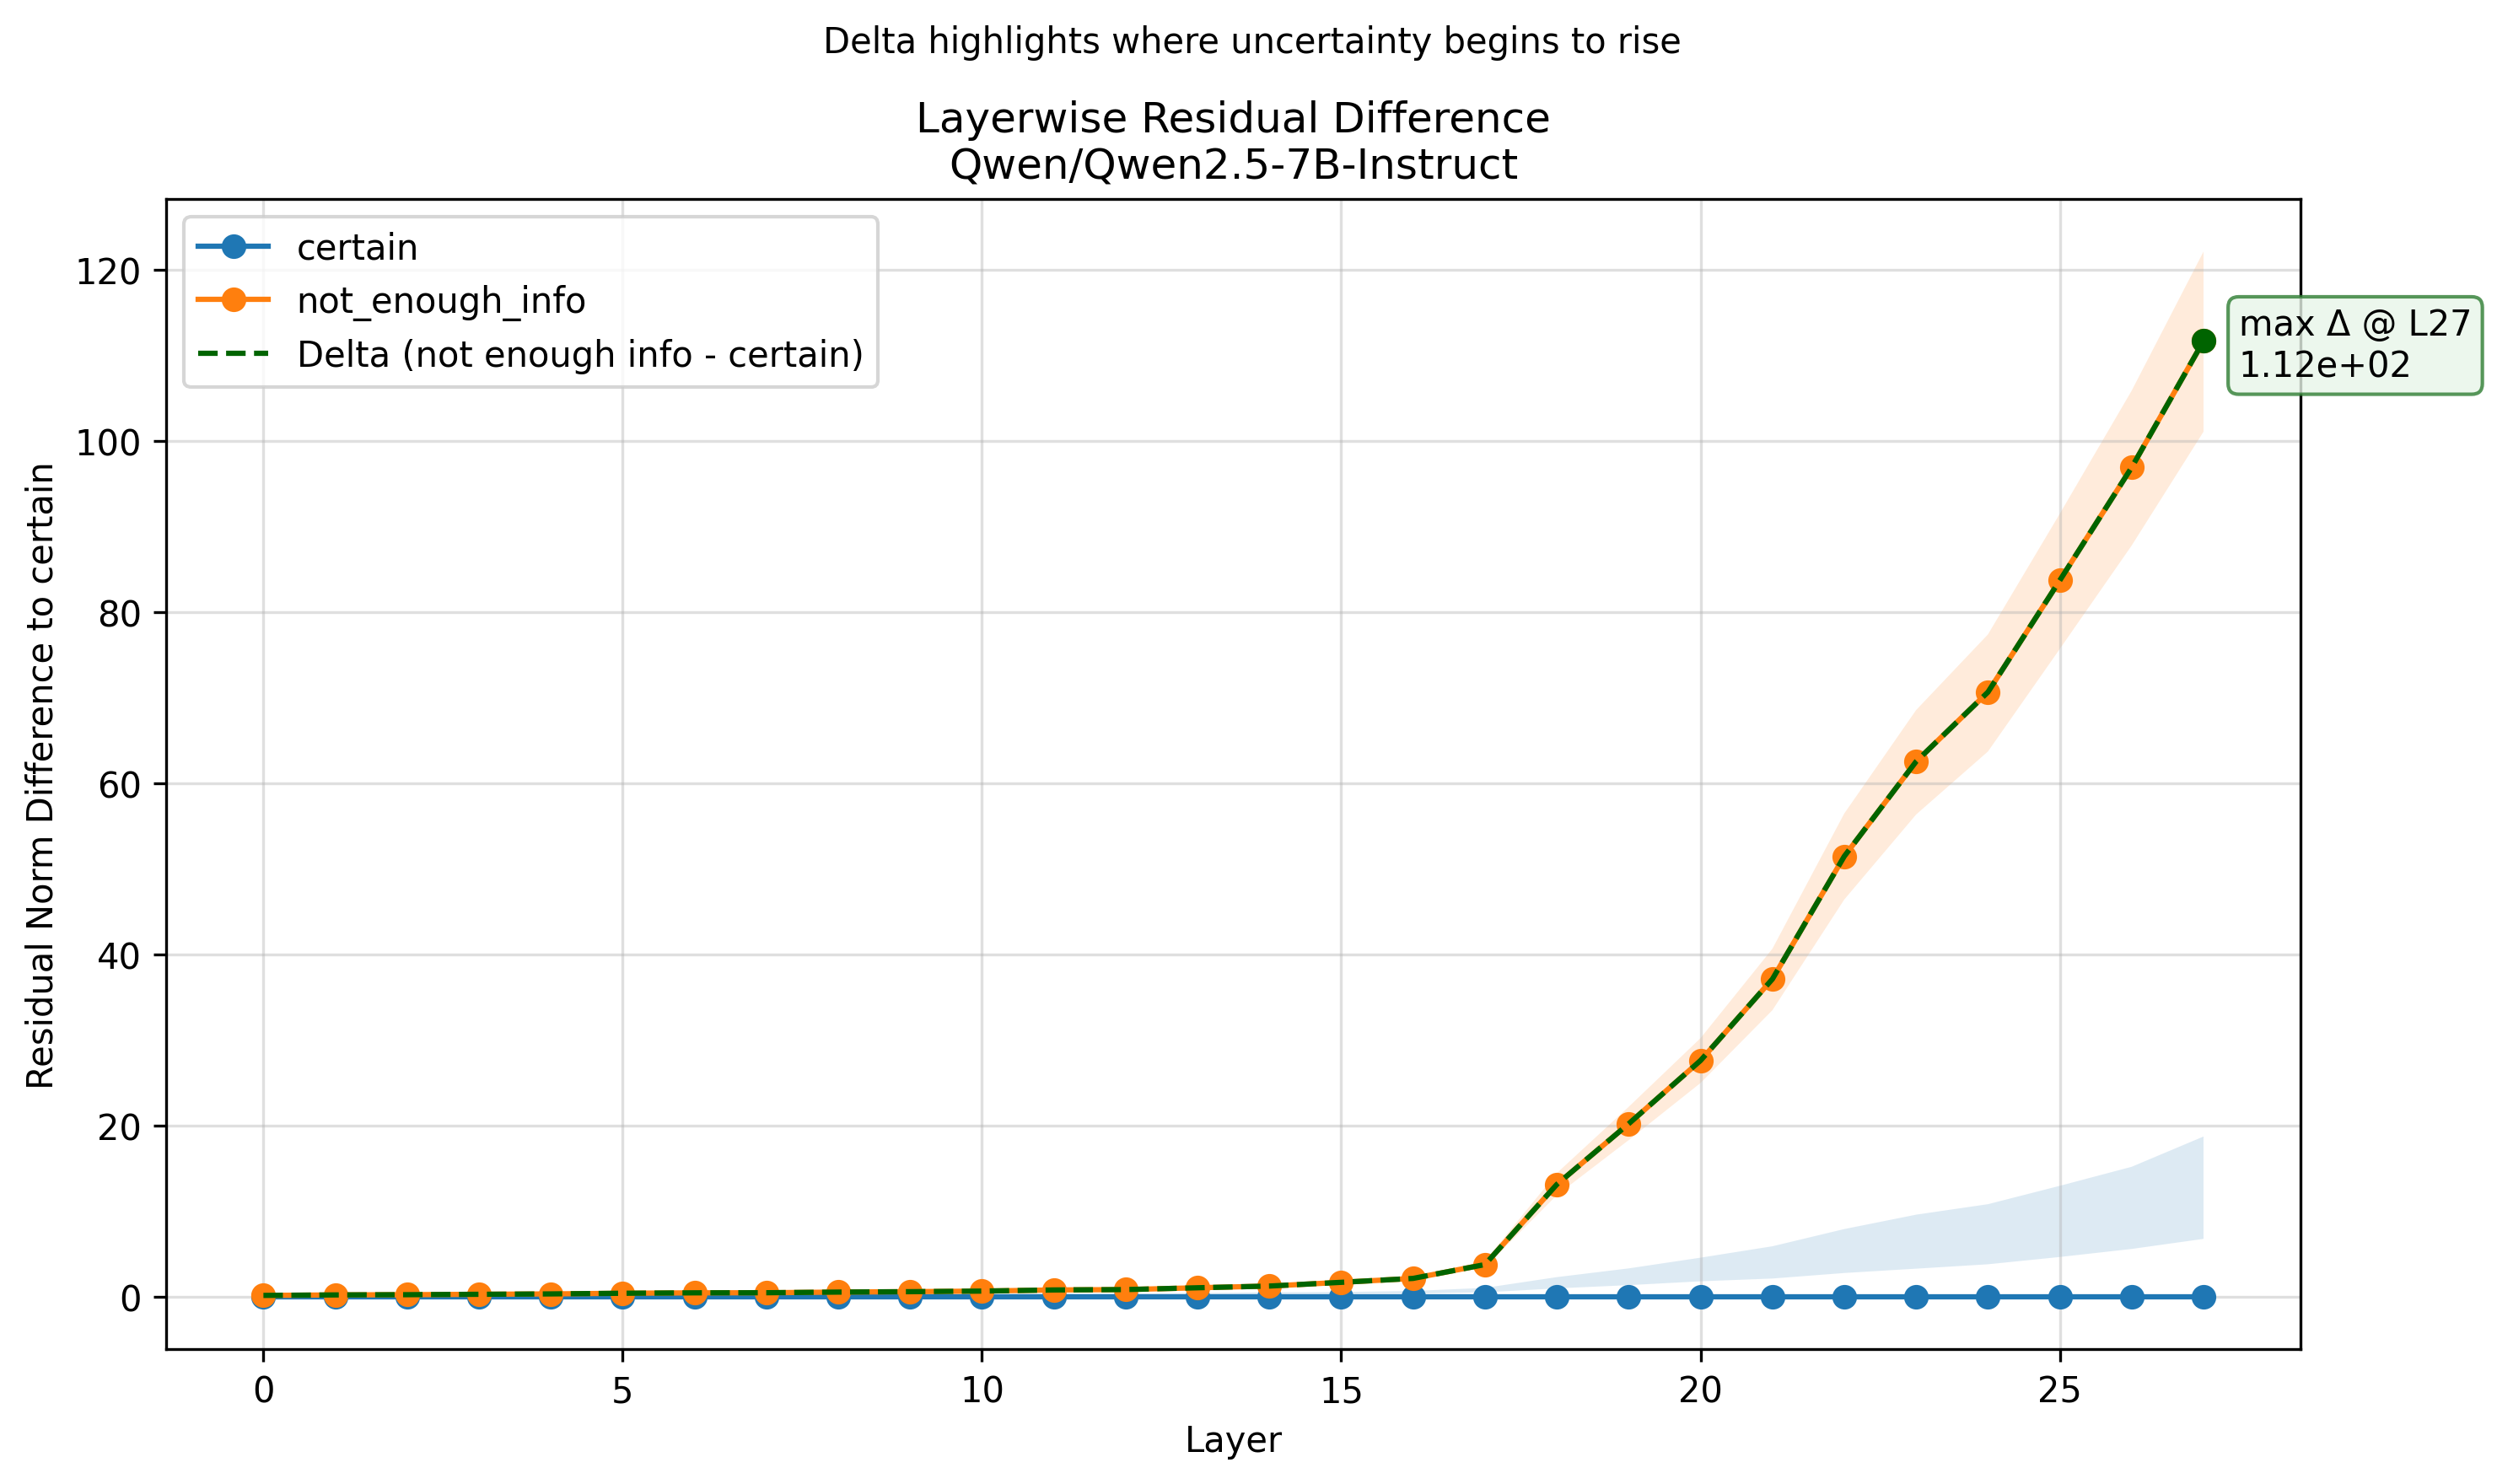

Values plotted in this chart, from the file beside it:
Layer, certain, not_enough_info
0, 0.0, 0.1809
1, 0.0, 0.2385
2, 0.0, 0.2665
3, 0.0, 0.3116
4, 0.0, 0.3576
5, 0.0, 0.4344
6, 0.0, 0.4828
7, 0.0, 0.4942
8, 0.0, 0.5704
9, 0.0, 0.618
10, 0.0, 0.6862
11, 0.0, 0.8204
12, 0.0, 0.8627
13, 0.0, 1.075
14, 0.0, 1.274
15, 0.0, 1.71
16, 0.0, 2.169
17, 0.0, 3.786
18, 0.0, 13.15
19, 0.0, 20.24
20, 0.0, 27.63
21, 0.0, 37.14
22, 0.0, 51.49
23, 0.0, 62.57
24, 0.0, 70.68
25, 0.0, 83.74
26, 0.0, 96.94
27, 0.0, 111.7
